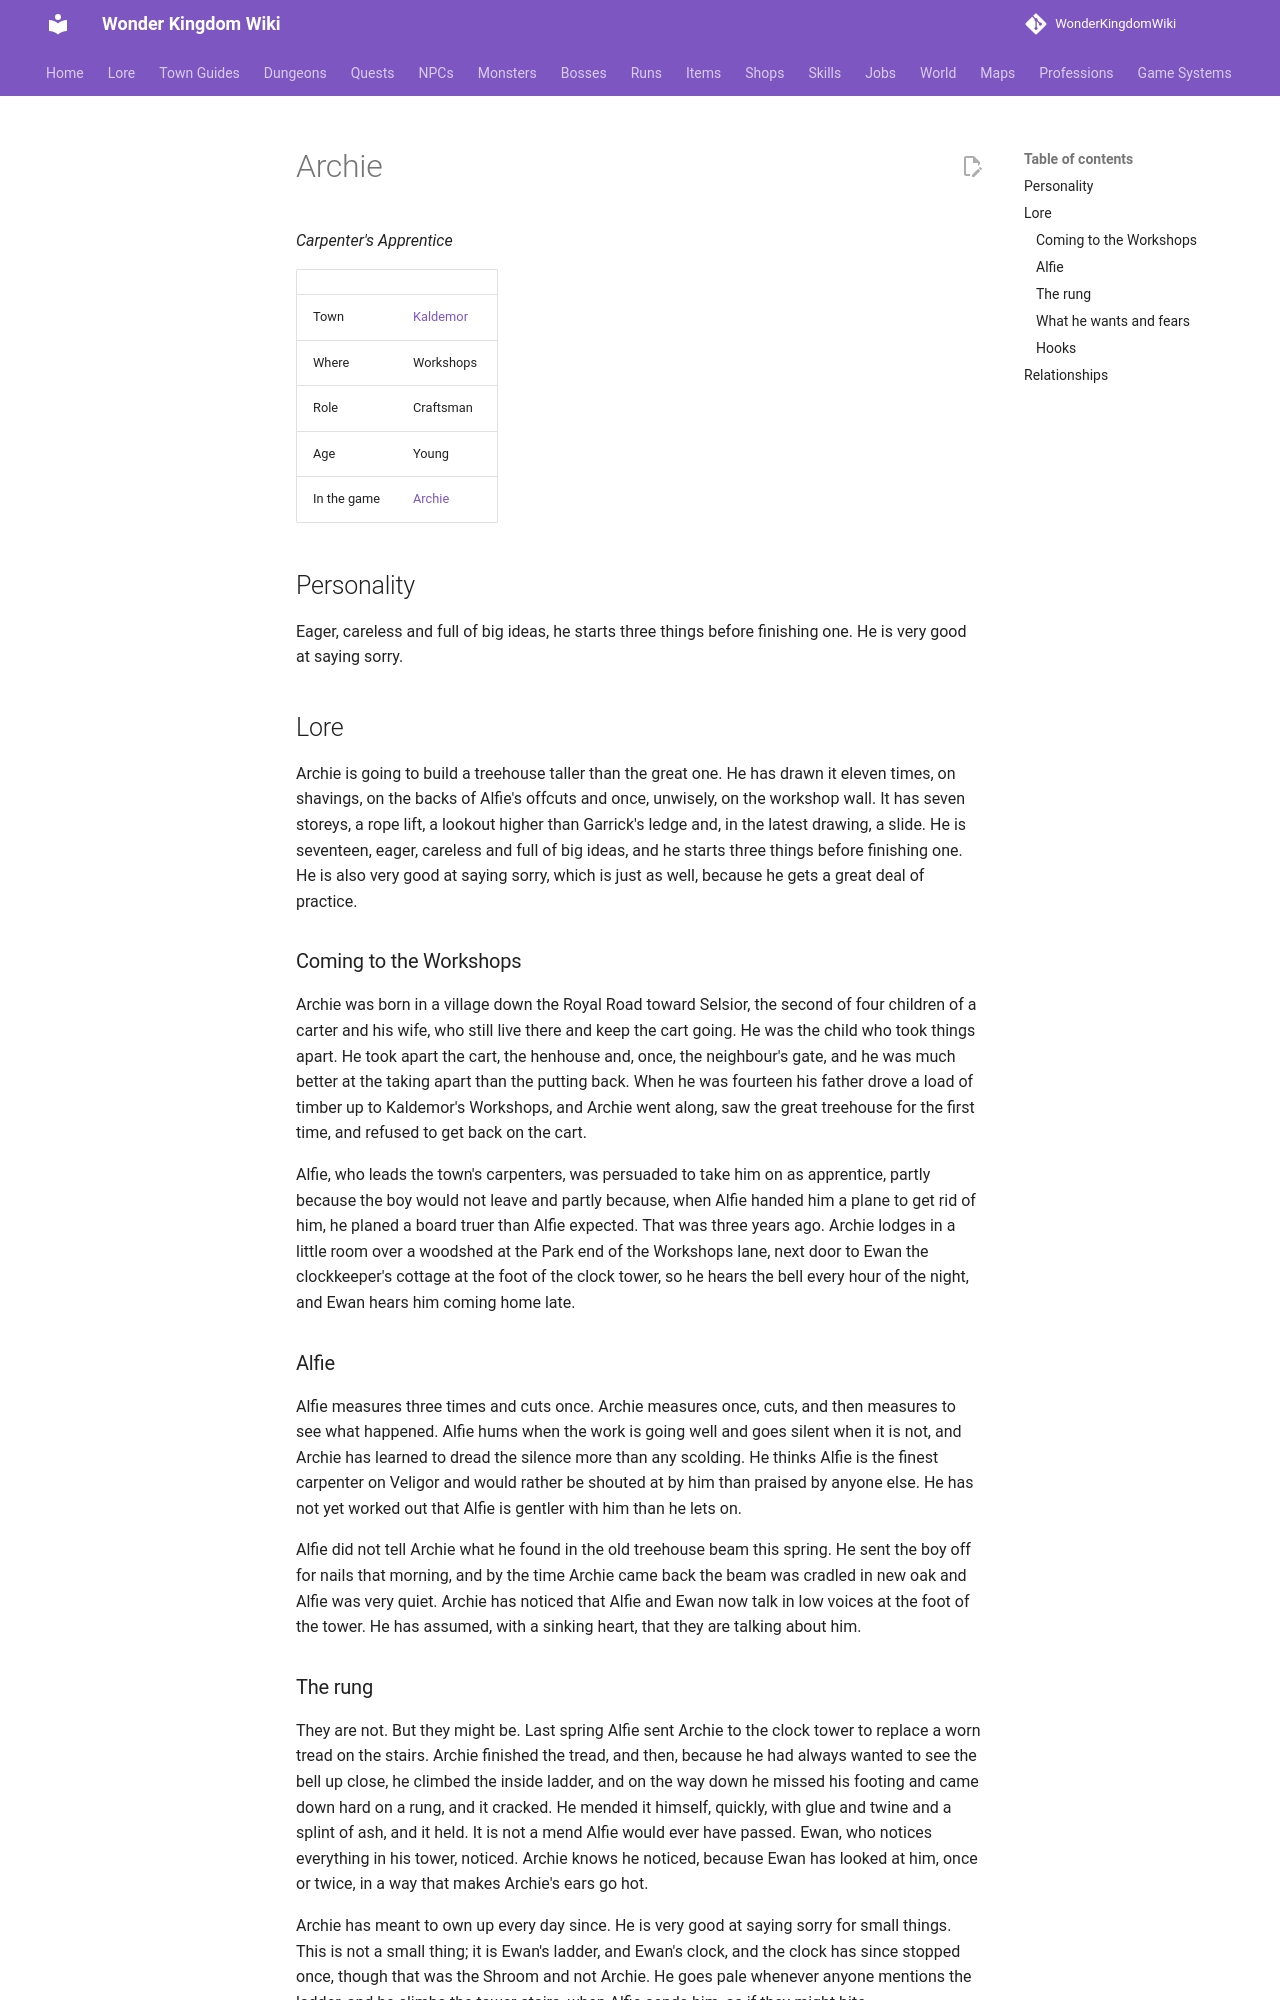

repository: alonohana627/WonderKingdomWiki · page: lore/people/kaldemor/archie/index.html · generator: mkdocs

<!-- Generated by tools/people.py from data/people/. Do not edit: changes are overwritten. -->

# Archie

*Carpenter's Apprentice*

|  |  |
|---|---|
| Town | [Kaldemor](../../towns/kaldemor.md) |
| Where | Workshops |
| Role | Craftsman |
| Age | Young |
| In the game | [Archie](../../../npcs/archie.md) |

## Personality

Eager, careless and full of big ideas, he starts three things before finishing one. He is very good at saying sorry.

## Lore

Archie is going to build a treehouse taller than the great one. He has drawn it eleven times, on shavings, on the backs of Alfie's offcuts and once, unwisely, on the workshop wall. It has seven storeys, a rope lift, a lookout higher than Garrick's ledge and, in the latest drawing, a slide. He is seventeen, eager, careless and full of big ideas, and he starts three things before finishing one. He is also very good at saying sorry, which is just as well, because he gets a great deal of practice.

### Coming to the Workshops

Archie was born in a village down the Royal Road toward Selsior, the second of four children of a carter and his wife, who still live there and keep the cart going. He was the child who took things apart. He took apart the cart, the henhouse and, once, the neighbour's gate, and he was much better at the taking apart than the putting back. When he was fourteen his father drove a load of timber up to Kaldemor's Workshops, and Archie went along, saw the great treehouse for the first time, and refused to get back on the cart.

Alfie, who leads the town's carpenters, was persuaded to take him on as apprentice, partly because the boy would not leave and partly because, when Alfie handed him a plane to get rid of him, he planed a board truer than Alfie expected. That was three years ago. Archie lodges in a little room over a woodshed at the Park end of the Workshops lane, next door to Ewan the clockkeeper's cottage at the foot of the clock tower, so he hears the bell every hour of the night, and Ewan hears him coming home late.

### Alfie

Alfie measures three times and cuts once. Archie measures once, cuts, and then measures to see what happened. Alfie hums when the work is going well and goes silent when it is not, and Archie has learned to dread the silence more than any scolding. He thinks Alfie is the finest carpenter on Veligor and would rather be shouted at by him than praised by anyone else. He has not yet worked out that Alfie is gentler with him than he lets on.

Alfie did not tell Archie what he found in the old treehouse beam this spring. He sent the boy off for nails that morning, and by the time Archie came back the beam was cradled in new oak and Alfie was very quiet. Archie has noticed that Alfie and Ewan now talk in low voices at the foot of the tower. He has assumed, with a sinking heart, that they are talking about him.
